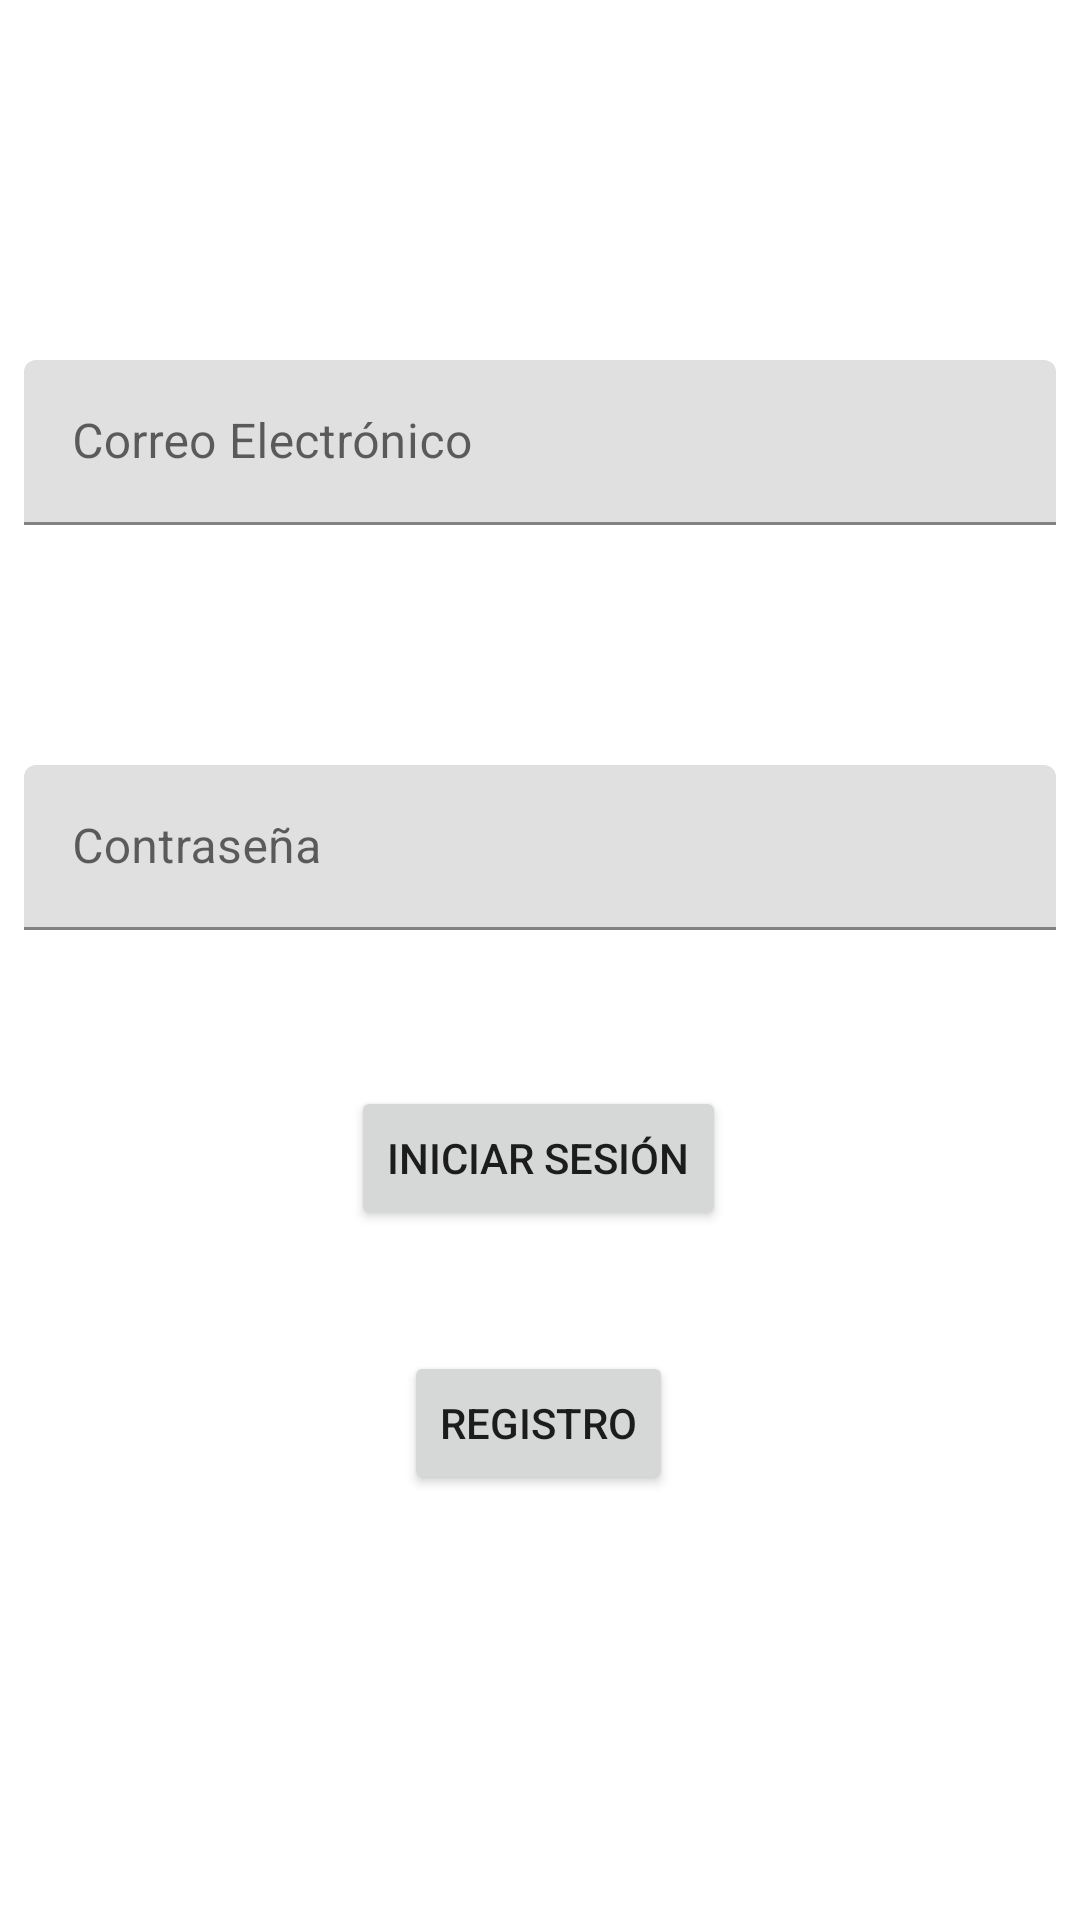

Android layout source for this screen:
<!-- AndroidManifest.xml: application theme Theme.PradoDarribaAaronProyectoPMDM -->
<!-- res/layout/activity_login.xml -->
<?xml version="1.0" encoding="utf-8"?>
<androidx.constraintlayout.widget.ConstraintLayout xmlns:android="http://schemas.android.com/apk/res/android"
    xmlns:app="http://schemas.android.com/apk/res-auto"
    xmlns:tools="http://schemas.android.com/tools"
    android:layout_width="match_parent"
    android:layout_height="match_parent"
    tools:context=".activities.LoginActivity">

    <Button
        android:id="@+id/btnInicio"
        android:layout_width="wrap_content"
        android:layout_height="wrap_content"
        android:layout_marginTop="52dp"
        android:text="Iniciar Sesión"
        app:layout_constraintEnd_toEndOf="parent"
        app:layout_constraintHorizontal_bias="0.498"
        app:layout_constraintStart_toStartOf="parent"
        app:layout_constraintTop_toBottomOf="@+id/textInputLayout2" />

    <Button
        android:id="@+id/btnRegistro"
        android:layout_width="wrap_content"
        android:layout_height="wrap_content"
        android:layout_marginTop="67dp"
        android:text="Registro"
        app:layout_constraintBottom_toBottomOf="parent"
        app:layout_constraintEnd_toEndOf="parent"
        app:layout_constraintHorizontal_bias="0.498"
        app:layout_constraintStart_toStartOf="parent"
        app:layout_constraintTop_toTopOf="@+id/btnInicio"
        app:layout_constraintVertical_bias="0.13" />

    <com.google.android.material.textfield.TextInputLayout
        android:id="@+id/textInputLayout3"
        android:layout_width="344dp"
        android:layout_height="55dp"
        android:layout_marginTop="120dp"
        app:layout_constraintBottom_toTopOf="@+id/textInputLayout2"
        app:layout_constraintEnd_toEndOf="parent"
        app:layout_constraintStart_toStartOf="parent"
        app:layout_constraintTop_toTopOf="parent">

        <com.google.android.material.textfield.TextInputEditText
            android:id="@+id/tietEmailLogin"
            android:layout_width="match_parent"
            android:layout_height="wrap_content"
            android:hint="Correo Electrónico" />
    </com.google.android.material.textfield.TextInputLayout>

    <com.google.android.material.textfield.TextInputLayout
        android:id="@+id/textInputLayout2"
        android:layout_width="344dp"
        android:layout_height="55dp"
        android:layout_marginTop="80dp"
        app:layout_constraintEnd_toEndOf="parent"
        app:layout_constraintStart_toStartOf="parent"
        app:layout_constraintTop_toBottomOf="@+id/textInputLayout3">

        <com.google.android.material.textfield.TextInputEditText
            android:id="@+id/tietContrasenaLogin"
            android:layout_width="match_parent"
            android:layout_height="wrap_content"
            android:hint="Contraseña"
            android:inputType="textPassword"
            app:passwordToggleEnabled="true"/>
    </com.google.android.material.textfield.TextInputLayout>

</androidx.constraintlayout.widget.ConstraintLayout>
<!-- resources referenced by this layout -->
<resources>
  <style name="Theme.PradoDarribaAaronProyectoPMDM" parent="Theme.MaterialComponents.DayNight.DarkActionBar">
          
          <item name="colorPrimary">#FC8686</item>
          <item name="colorPrimaryVariant">#BAF44336</item>
          <item name="colorOnPrimary">#FFFFFFFF</item>
          
          <item name="colorSecondary">#FC8686</item>
          <item name="colorSecondaryVariant">#BAF44336</item>
          <item name="colorOnSecondary">#FF000000</item>
          
          <item name="android:statusBarColor" tools:targetApi="l">?attr/colorPrimaryVariant</item>
          
      </style>
</resources>
